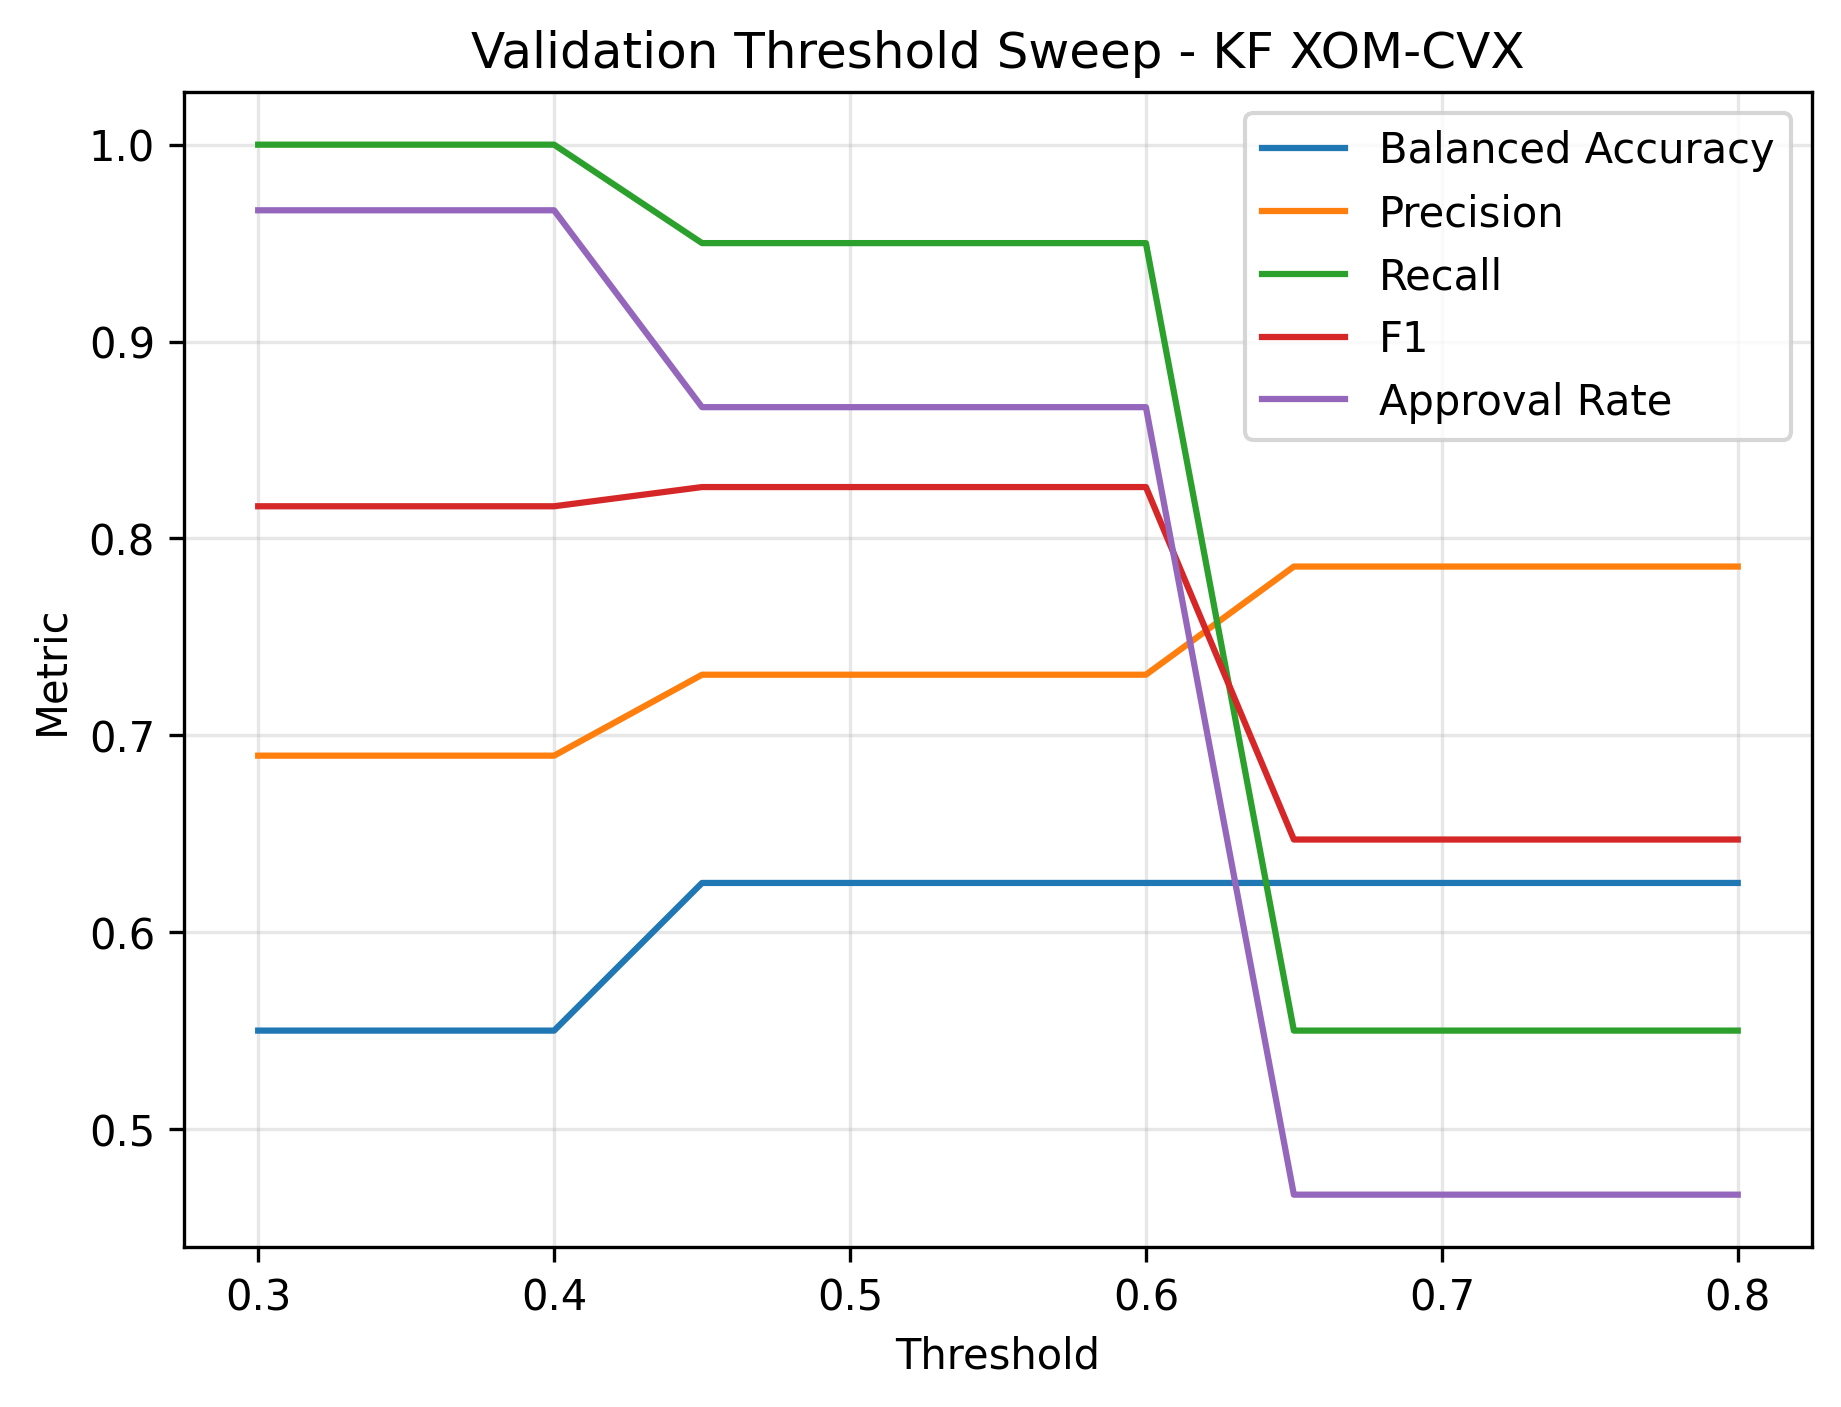

Data behind this chart, as committed beside it:
threshold, approval_rate, accuracy, balanced_accuracy, precision, recall, f1, auc
0.3, 0.9667, 0.7, 0.55, 0.6897, 1.0, 0.8163, 0.7
0.35, 0.9667, 0.7, 0.55, 0.6897, 1.0, 0.8163, 0.7
0.4, 0.9667, 0.7, 0.55, 0.6897, 1.0, 0.8163, 0.7
0.45, 0.8667, 0.7333, 0.625, 0.7308, 0.95, 0.8261, 0.7
0.5, 0.8667, 0.7333, 0.625, 0.7308, 0.95, 0.8261, 0.7
0.55, 0.8667, 0.7333, 0.625, 0.7308, 0.95, 0.8261, 0.7
0.6, 0.8667, 0.7333, 0.625, 0.7308, 0.95, 0.8261, 0.7
0.65, 0.4667, 0.6, 0.625, 0.7857, 0.55, 0.6471, 0.7
0.7, 0.4667, 0.6, 0.625, 0.7857, 0.55, 0.6471, 0.7
0.75, 0.4667, 0.6, 0.625, 0.7857, 0.55, 0.6471, 0.7
0.8, 0.4667, 0.6, 0.625, 0.7857, 0.55, 0.6471, 0.7
